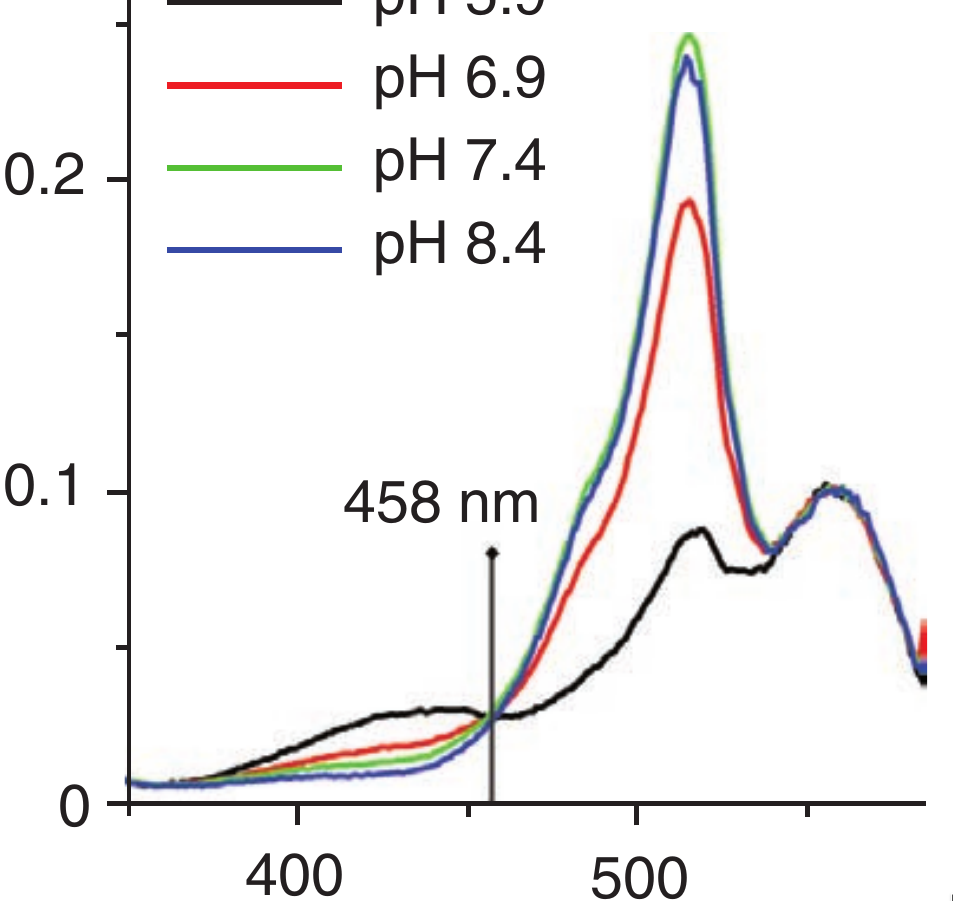

The data file committed next to this chart (first rows):
360.569105691057, 0.007017543859649, 351.38779856167, 0.007201306540491
361.4, 0.007895, 352.5, 0.006989
363, 0.007895, 353.8, 0.007002
365.4, 0.007456, 354.9, 0.006843
366.7, 0.007895, 356.1, 0.006643
368.3, 0.008333, 360.5, 0.006068
370.3, 0.008333, 361.7, 0.006245
373.6, 0.009211, 362.9, 0.006245
376.4, 0.009649, 364.1, 0.006882
378.1, 0.01055, 365.3, 0.006404
380.1, 0.01096, 366.5, 0.006643
381, 0.01159, 367.6, 0.006285
382, 0.01167, 368.8, 0.006484
383.3, 0.01228, 370, 0.006404
384.9, 0.0131, 371.2, 0.006603
386.9, 0.01398, 372.4, 0.00651
388.8, 0.01422, 373.6, 0.006723
390.7, 0.01472, 374.7, 0.006723
392.5, 0.01523, 375.9, 0.006763
393.9, 0.01623, 377.1, 0.007002
394.9, 0.01705, 378.1, 0.007201
396.9, 0.01788, 379.3, 0.007456
399.6, 0.01847, 380.5, 0.007456
401.8, 0.01972, 381.7, 0.007456
403.9, 0.02065, 383.3, 0.007895
405.7, 0.02155, 384.1, 0.007895
407.2, 0.02243, 386.6, 0.008158
409.4, 0.02336, 387.7, 0.008078
410.8, 0.0239, 388.9, 0.008198
413.4, 0.02477, 390.1, 0.00849
415.4, 0.02546, 391.3, 0.008357
416.5, 0.02585, 392.5, 0.008556
418.2, 0.02585, 393.6, 0.008517
420.4, 0.02741, 394.8, 0.008756
422.7, 0.0285, 396, 0.008835
423.8, 0.0292, 397.2, 0.008636
427.6, 0.02928, 398.4, 0.008955
430.3, 0.02899, 399.6, 0.009154
432.1, 0.02952, 400.7, 0.009114
434, 0.02979, 401.9, 0.009234
435.9, 0.0308, 403.1, 0.009433
438, 0.02992, 406.1, 0.009752
439.8, 0.03026, 407.2, 0.009752
441.8, 0.0309, 408.4, 0.009712
445.4, 0.0308, 409.6, 0.009593
447.3, 0.03037, 410.8, 0.009593
449.3, 0.03088, 412, 0.009593
451.2, 0.03016, 413.2, 0.009752
452.9, 0.02904, 414.9, 0.009593
454.5, 0.02895, 416.1, 0.009752
456.1, 0.02851, 417.3, 0.009792
458.1, 0.02851, 418.5, 0.009712
461, 0.02851, 419.7, 0.009832
462.9, 0.02864, 420.8, 0.01003
466.5, 0.02928, 422, 0.009912
469, 0.03021, 423.2, 0.009991
470.8, 0.03088, 424.4, 0.01007
472.5, 0.03203, 425.6, 0.01039
474.5, 0.03345, 426.7, 0.01051
476.7, 0.03489, 427.9, 0.01067
479, 0.03666, 429.1, 0.01047
... 200 more rows
